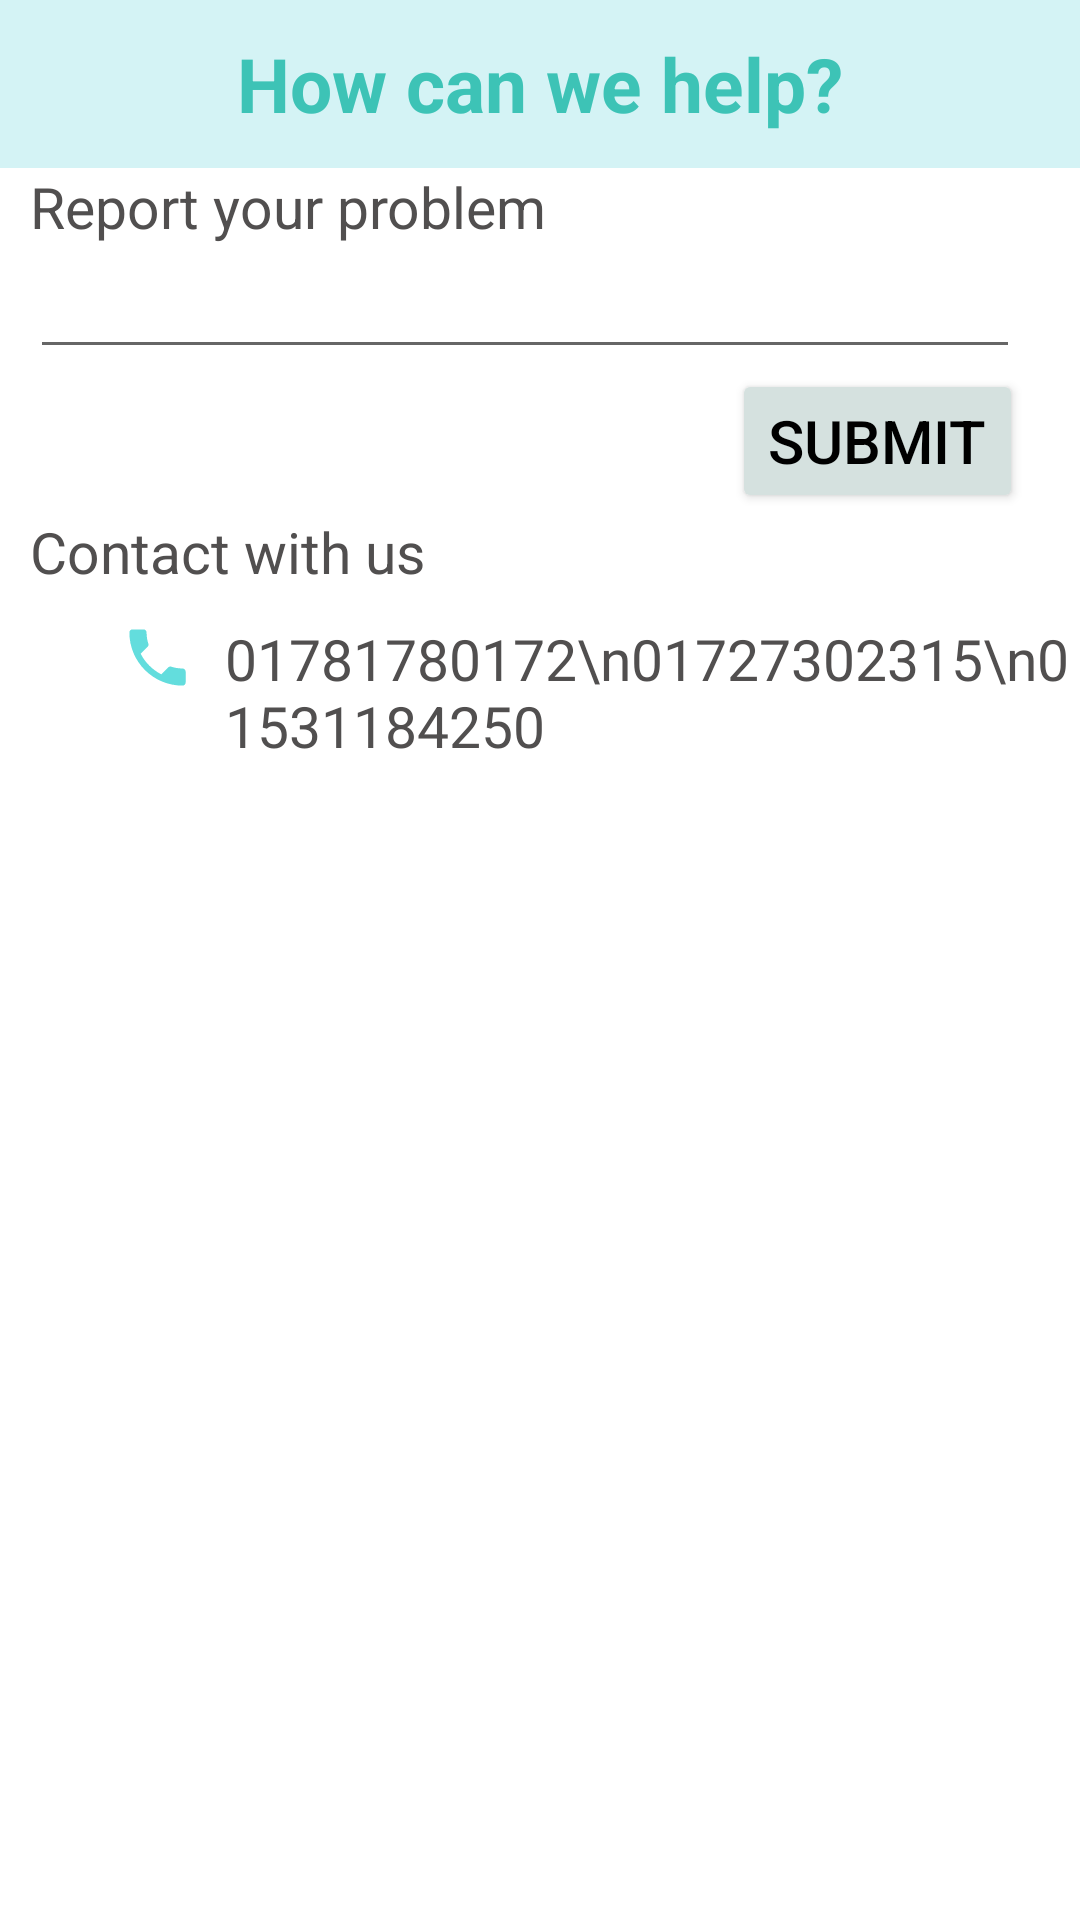

Android layout source for this screen:
<!-- AndroidManifest.xml: application theme Theme.CornerShop -->
<!-- res/layout/activity_help_center.xml -->
<?xml version="1.0" encoding="utf-8"?>
<RelativeLayout xmlns:android="http://schemas.android.com/apk/res/android"
    xmlns:app="http://schemas.android.com/apk/res-auto"
    xmlns:tools="http://schemas.android.com/tools"
    android:layout_width="match_parent"
    android:layout_height="match_parent"
    tools:context=".Profile">



    <RelativeLayout
        android:layout_width="match_parent"
        android:layout_height="wrap_content"
        android:paddingLeft="10dp"
        android:gravity="center_vertical"
        />


    <TextView
        android:id="@+id/help"
        android:layout_width="500dp"
        android:layout_height="?actionBarSize"
        android:background="#D4F3F5"
        android:gravity="center"
        android:text="How can we help?"
        android:textColor="#3DC3B6"
        android:textSize="25dp"
        android:textStyle="bold"
        />




    <TextView
        android:id="@+id/report"
        android:layout_width="match_parent"
        android:layout_height="wrap_content"
        android:layout_below="@+id/help"
        android:layout_marginLeft="10dp"
        android:text="Report your problem"
        android:textColor="#514F4F"
        android:textSize="19dp"
        />


    <EditText
        android:id="@+id/problem"
        android:layout_width="match_parent"
        android:layout_height="wrap_content"
        android:layout_below="@+id/report"
        android:layout_marginLeft="10dp"
        android:layout_marginRight="20dp"
        android:ems="500"
        android:inputType="text"

        />
    <Button
        android:id="@+id/submitProb"
        android:layout_width="wrap_content"
        android:layout_height="wrap_content"
        android:backgroundTint="@color/Background"
        android:layout_below="@id/problem"
        android:layout_alignParentEnd="true"
        android:layout_marginEnd="19dp"
        android:textSize="20dp"
        android:text="Submit"
        android:textColor="@color/black"
        />

    <TextView
        android:id="@+id/contact"
        android:layout_width="match_parent"
        android:layout_height="wrap_content"
        android:layout_below="@+id/submitProb"
        android:layout_marginLeft="10dp"
        android:text="Contact with us"
        android:textColor="#514F4F"
        android:textSize="19dp"
        />


    <ImageView
        android:id="@+id/phn"
        android:layout_below="@id/contact"
        android:layout_marginLeft="40dp"
        android:layout_marginTop="10dp"
        android:layout_width="25dp"
        android:layout_height="25dp"
        android:src="@drawable/ic_baseline_phone"
        />

    <TextView
        android:id="@+id/call"
        android:layout_width="match_parent"
        android:layout_height="wrap_content"
        android:layout_below="@+id/contact"
        android:layout_marginLeft="10dp"
        android:layout_marginTop="10dp"
        android:layout_toRightOf="@id/phn"
        android:text="01781780172\n01727302315\n01531184250"
        android:textColor="#514F4F"
        android:textSize="19dp" />

</RelativeLayout>
<!-- resources referenced by this layout -->
<resources>
  <color name="Background">#D5E1DF</color>
  <color name="black">#FF000000</color>
  <!-- drawable ic_baseline_phone (drawable) -->
  <vector android:height="24dp" android:tint="#63DDDD"
      android:viewportHeight="24" android:viewportWidth="24"
      android:width="24dp" xmlns:android="http://schemas.android.com/apk/res/android">
      <path android:fillColor="@android:color/white" android:pathData="M6.62,10.79c1.44,2.83 3.76,5.14 6.59,6.59l2.2,-2.2c0.27,-0.27 0.67,-0.36 1.02,-0.24 1.12,0.37 2.33,0.57 3.57,0.57 0.55,0 1,0.45 1,1V20c0,0.55 -0.45,1 -1,1 -9.39,0 -17,-7.61 -17,-17 0,-0.55 0.45,-1 1,-1h3.5c0.55,0 1,0.45 1,1 0,1.25 0.2,2.45 0.57,3.57 0.11,0.35 0.03,0.74 -0.25,1.02l-2.2,2.2z"/>
  </vector>
  <style name="Theme.CornerShop" parent="Theme.MaterialComponents.DayNight.NoActionBar">
          
          <item name="colorPrimary">@color/purple_500</item>
          <item name="colorPrimaryVariant">@color/purple_700</item>
          <item name="colorOnPrimary">@color/white</item>
          
          <item name="colorSecondary">@color/teal_200</item>
          <item name="colorSecondaryVariant">@color/teal_700</item>
          <item name="colorOnSecondary">@color/black</item>
          
          <item name="android:statusBarColor" tools:targetApi="l">?attr/colorPrimaryVariant</item>
          
          <item name="android:windowFullscreen">true</item>
          <item name="android:windowActivityTransitions">true</item>
          <item name="android:windowContentTransitions">true</item>
      </style>
  <color name="purple_500">#FF6200EE</color>
  <color name="purple_700">#FF3700B3</color>
  <color name="white">#FFFFFFFF</color>
  <color name="teal_200">#FF03DAC5</color>
  <color name="teal_700">#FF018786</color>
</resources>
